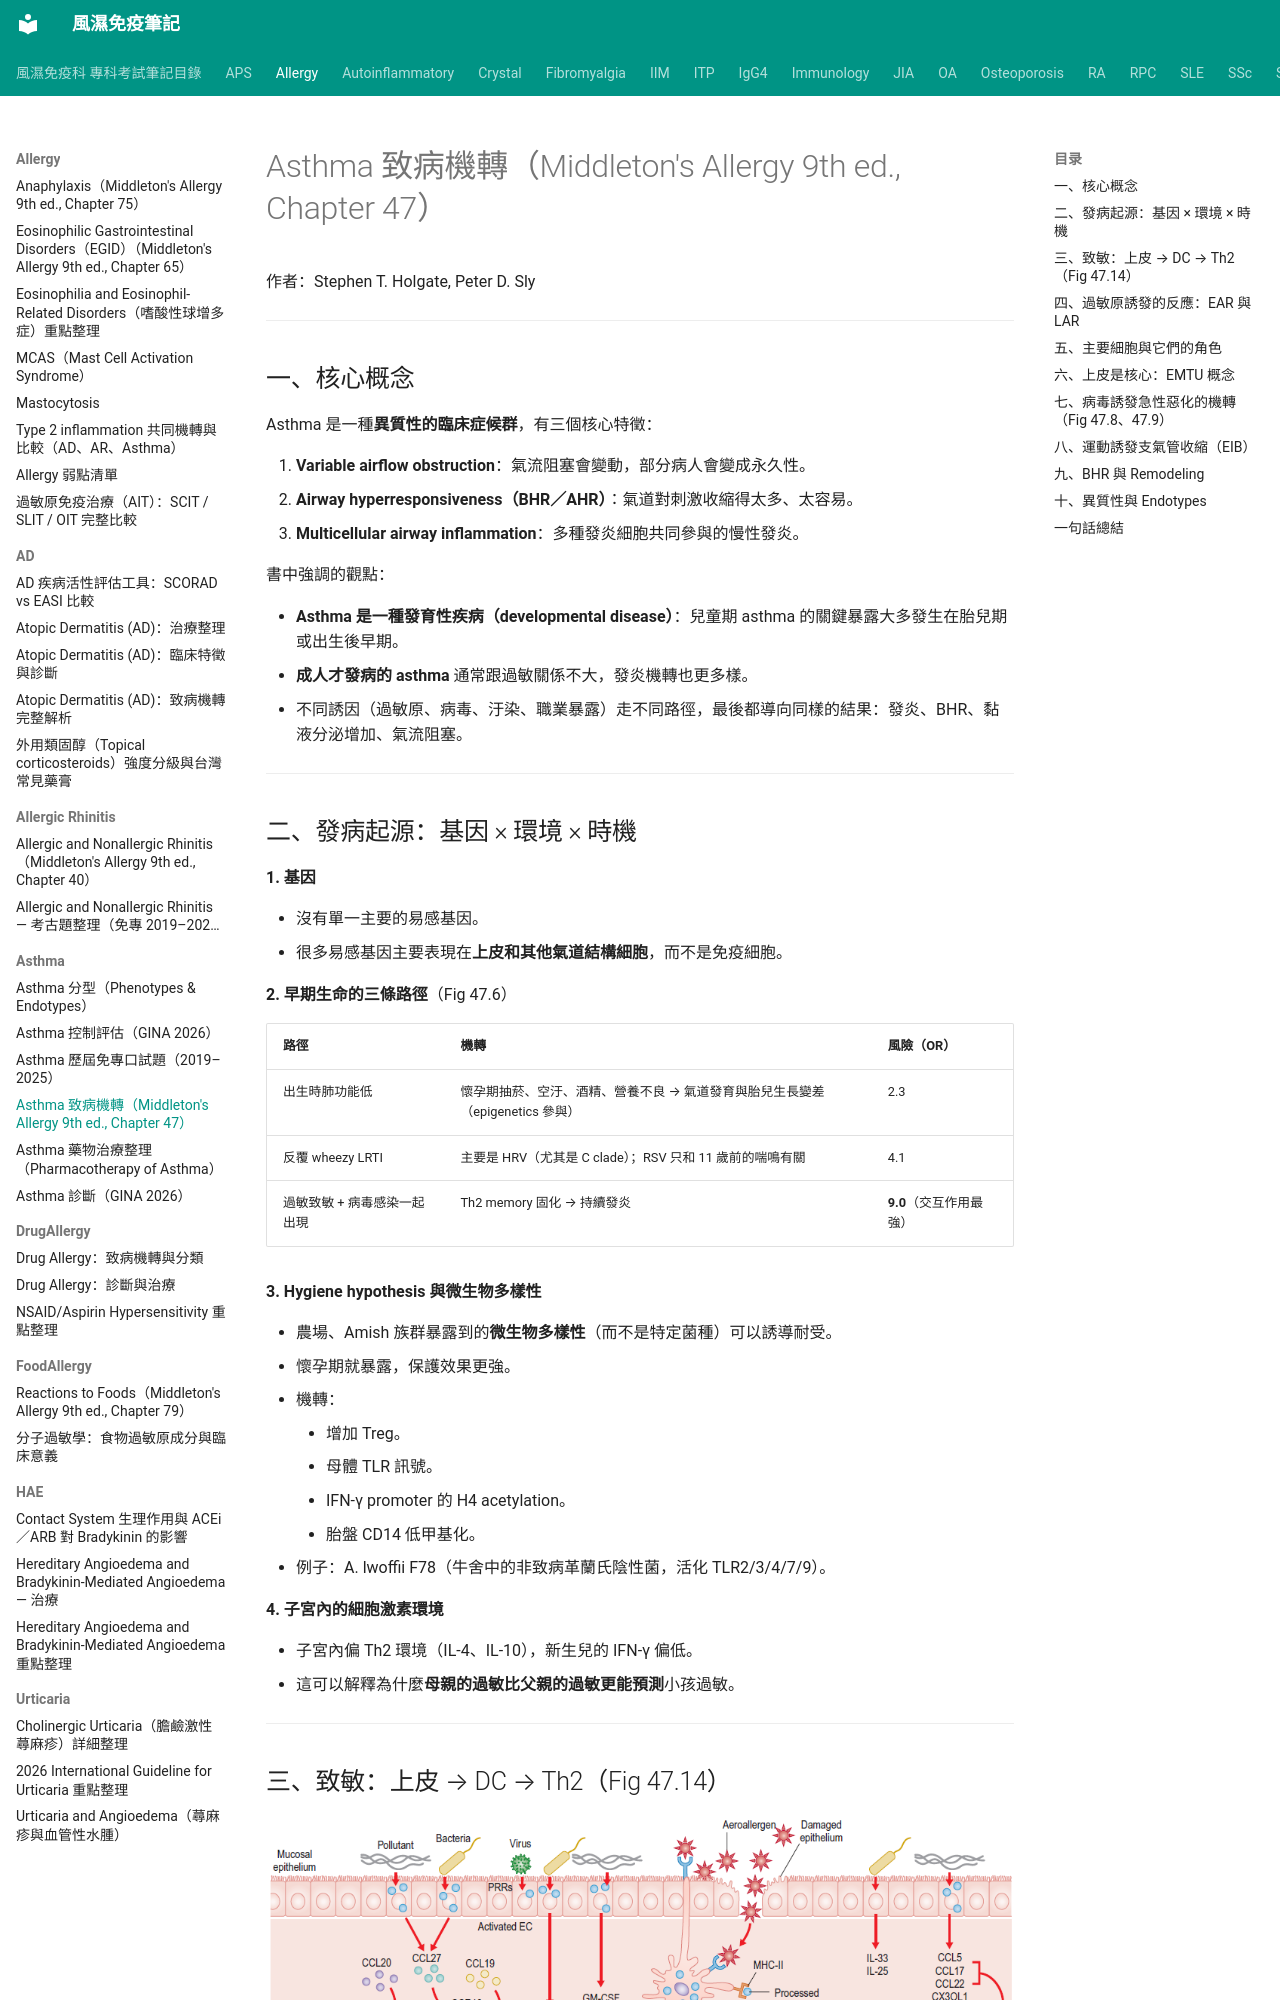

repository: tsaiming1014/rheum-note · page: Allergy/Asthma/Asthma_致病機轉/index.html · generator: mkdocs

# Asthma 致病機轉（Middleton's Allergy 9th ed., Chapter 47）

作者：Stephen T. Holgate, Peter D. Sly

---

## 一、核心概念

Asthma 是一種**異質性的臨床症候群**，有三個核心特徵：

1. **Variable airflow obstruction**：氣流阻塞會變動，部分病人會變成永久性。
2. **Airway hyperresponsiveness（BHR／AHR）**：氣道對刺激收縮得太多、太容易。
3. **Multicellular airway inflammation**：多種發炎細胞共同參與的慢性發炎。

書中強調的觀點：

- **Asthma 是一種發育性疾病（developmental disease）**：兒童期 asthma 的關鍵暴露大多發生在胎兒期或出生後早期。
- **成人才發病的 asthma** 通常跟過敏關係不大，發炎機轉也更多樣。
- 不同誘因（過敏原、病毒、汙染、職業暴露）走不同路徑，最後都導向同樣的結果：發炎、BHR、黏液分泌增加、氣流阻塞。

---

## 二、發病起源：基因 × 環境 × 時機

**1. 基因**

- 沒有單一主要的易感基因。
- 很多易感基因主要表現在**上皮和其他氣道結構細胞**，而不是免疫細胞。

**2. 早期生命的三條路徑**（Fig 47.6）

| 路徑 | 機轉 | 風險（OR） |
|---|---|---|
| 出生時肺功能低 | 懷孕期抽菸、空汙、酒精、營養不良 → 氣道發育與胎兒生長變差（epigenetics 參與） | 2.3 |
| 反覆 wheezy LRTI | 主要是 HRV（尤其是 C clade）；RSV 只和 11 歲前的喘鳴有關 | 4.1 |
| 過敏致敏 + 病毒感染一起出現 | Th2 memory 固化 → 持續發炎 | **9.0**（交互作用最強） |

**3. Hygiene hypothesis 與微生物多樣性**

- 農場、Amish 族群暴露到的**微生物多樣性**（而不是特定菌種）可以誘導耐受。
- 懷孕期就暴露，保護效果更強。
- 機轉：
    - 增加 Treg。
    - 母體 TLR 訊號。
    - IFN-γ promoter 的 H4 acetylation。
    - 胎盤 CD14 低甲基化。
- 例子：A. lwoffii F78（牛舍中的非致病革蘭氏陰性菌，活化 TLR2/3/4/7/9）。

**4. 子宮內的細胞激素環境**

- 子宮內偏 Th2 環境（IL-4、IL-10），新生兒的 IFN-γ 偏低。
- 這可以解釋為什麼**母親的過敏比父親的過敏更能預測**小孩過敏。

---
